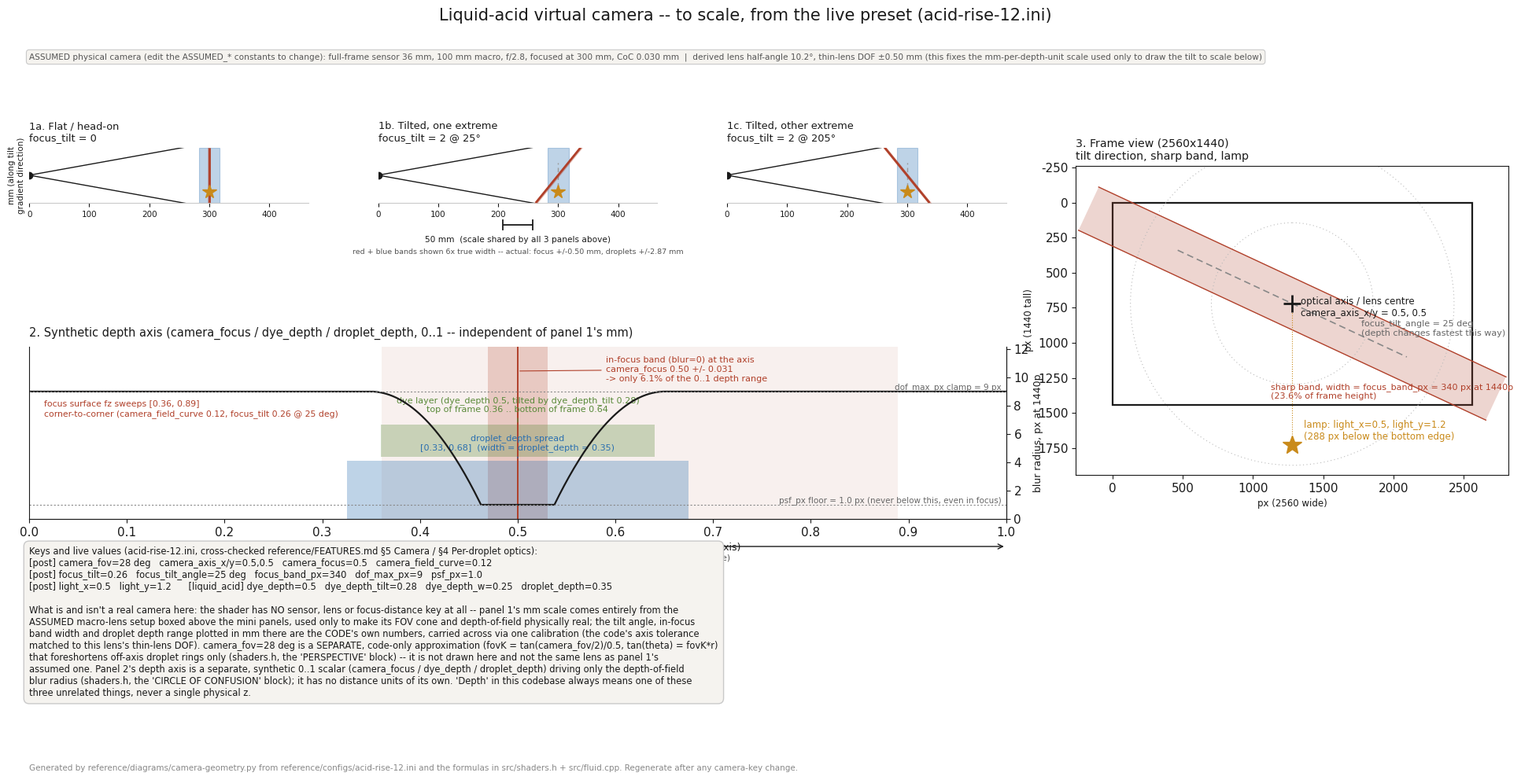

The script that saved this image: (Note: this script raises an exception after producing the figure.)
#!/usr/bin/env python3
"""
camera-geometry.py -- to-scale diagram of the virtual camera used by the
`liquid_acid` look ([post] section of the ini), built directly from the
depth-of-field / perspective formulas in src/shaders.h (the acid pixel
shader, "PERSPECTIVE" and "CIRCLE OF CONFUSION" blocks) and the constants
that build them in src/fluid.cpp (UploadAcidConstants, ~line 4930-4980).

Run with the live values below (read by hand from reference/configs/
acid-rise-12.ini and cross-checked against reference/FEATURES.md section 5
"Camera" and section 4 "Per-droplet optics" on 2026-09-22). If the preset
changes, edit LIVE below and rerun -- every number on the page is computed
from it, nothing is hand-drawn.

Output: reference/diagrams/camera-geometry.svg and .png, 2400 px wide.

Panel 1 (three mini side views: flat / tilted one extreme / tilted the
other extreme) needs a real lens to draw a real FOV cone and a real
depth of field, and the shader has neither -- so it borrows an ASSUMED
physical macro-camera (named ASSUMED_* constants below: full-frame sensor,
100 mm macro, f/2.8, ~0.3 m) for that purpose ONLY. The three numbers that
matter -- the [post] focus_tilt slider's tilt-angle range, the sharp-band
width, and the droplet_depth range -- are all read from the live ini /
reference/FEATURES.md and carried into that assumed camera through ONE
calibration (matching the code's own axis tolerance to the assumed lens's
thin-lens depth of field); nothing else is fitted.

IMPORTANT MODELLING NOTE (why there are three unrelated "depth" ideas here):
The shader has no single 3D camera. Panel 2 and panel 3 stay code-only and
show two more, DIFFERENT approximations that also live on the same flat
dish and are not the same axis as panel 1's mm:
  1. PERSPECTIVE (camera_fov / camera_axis_*): a flat-plane, off-axis-view
     model used only to foreshorten droplet RINGS by their lateral distance
     from the optical axis. tan(theta) = fovK * r, r in p-space (p-space
     units = frame HEIGHTS: y spans 0..1 over the frame height, x is
     uv.x*aspect). Not drawn in this figure; printed to stdout only.
  2. DEPTH-OF-FIELD (camera_focus / dye_depth / droplet_depth / ...): a
     separate synthetic scalar in [0,1], carried per droplet and per dye
     pixel, used only to drive the blur radius (panel 2). It has no
     distance units of its own.
"""

import math
import textwrap
import numpy as np
import matplotlib
matplotlib.use("Agg")
import matplotlib.pyplot as plt
from matplotlib.patches import Rectangle, Circle

# ----------------------------------------------------------------------
# LIVE VALUES -- reference/configs/acid-rise-12.ini, cross-checked against
# reference/FEATURES.md section 5 "Camera" (camera_* / focus_* / dof_max_px
# / psf_px / light_*) and section 4 "Per-droplet optics" (dye_depth*,
# droplet_depth). All ini keys are [post] unless noted [liquid_acid].
# ----------------------------------------------------------------------
LIVE = dict(
    FRAME_W=2560, FRAME_H=1440,                      # the panel
    camera_fov=28.0,                                  # [post] camera_fov (deg)
    camera_axis_x=0.5, camera_axis_y=0.5,             # [post] camera_axis_x/y (uv)
    camera_focus=0.5,                                 # [post] camera_focus (depth 0..1)
    camera_field_curve=0.12,                          # [post] camera_field_curve
    focus_tilt=0.26,                                  # [post] focus_tilt
    focus_tilt_angle=25.0,                            # [post] focus_tilt_angle (deg)
    focus_band_px=340.0,                              # [post] focus_band_px (px at 1440p)
    dof_max_px=9.0,                                   # [post] dof_max_px (px at 1440p)
    psf_px=1.0,                                       # [post] psf_px (px at 1440p)
    light_x=0.5, light_y=1.2,                         # [post] light_x/y (uv)
    dye_depth=0.5,                                    # [liquid_acid] dye_depth
    dye_depth_tilt=0.28,                              # [liquid_acid] dye_depth_tilt
    dye_depth_w=0.25,                                 # [liquid_acid] dye_depth_w
    droplet_depth=0.35,                               # [liquid_acid] droplet_depth
)
# fixed aperture constant baked into the shader -- not a key at all (see
# shaders.h "CIRCLE OF CONFUSION" comment: "Fixed rather than another key --
# it is the aperture, and camera_focus, focus_band_px and droplet_depth
# already aim the plane."):
DOF_RAMP_SPAN = 0.12   # depth interval the CoC ramps over, beyond the band

L = LIVE
DEG = math.pi / 180.0
ASPECT = L["FRAME_W"] / L["FRAME_H"]

# ----------------------------------------------------------------------
# Shared geometry helpers -- transcribed 1:1 from fluid.cpp / shaders.h
# ----------------------------------------------------------------------
def to_p(u, v):
    """uv (0..1, 0..1) -> p-space (x scaled by aspect, y = frame heights)."""
    return np.array([u * ASPECT, v])

axP = to_p(L["camera_axis_x"], L["camera_axis_y"])
lampP_abs = to_p(L["light_x"], L["light_y"])
lampP = lampP_abs - axP
lampP_len = np.hypot(*lampP)
lampD = lampP / lampP_len if lampP_len > 1e-5 else np.array([1.0, 0.0])

tilt_angle_rad = L["focus_tilt_angle"] * DEG
tilt_dir = np.array([math.cos(tilt_angle_rad), math.sin(tilt_angle_rad)])

def focus_depth(qo):
    """fz = camera_focus + field_curve*|qo|^2 + focus_tilt*(qo . tilt_dir)."""
    rr2 = qo[0] ** 2 + qo[1] ** 2
    return (L["camera_focus"]
            + L["camera_field_curve"] * rr2
            + L["focus_tilt"] * float(np.dot(qo, tilt_dir)))

def focus_gradient_mag(qo):
    """gm = |focus_tilt| + 2*|field_curve|*|qo| (shaders.h `gm`)."""
    rr = math.hypot(*qo)
    return abs(L["focus_tilt"]) + 2.0 * abs(L["camera_field_curve"]) * rr

def sharp_tolerance(qo):
    """Half-width, in depth units, of the zero-blur band at this point."""
    band_frac = L["focus_band_px"] / 1440.0
    return 0.5 * band_frac * focus_gradient_mag(qo)

def dye_depth_at(qo):
    return L["dye_depth"] + L["dye_depth_tilt"] * float(np.dot(qo, lampD))

def coc_px(depth, qo):
    """Circle-of-confusion radius in px at 1440p, before the psf_px floor."""
    fz = focus_depth(qo)
    tol = sharp_tolerance(qo)
    dz = abs(depth - fz)
    x = np.clip((dz - tol) / DOF_RAMP_SPAN, 0.0, 1.0)
    return L["dof_max_px"] * x * (2.0 - x)

def blur_px(depth, qo):
    return max(coc_px(depth, qo), L["psf_px"])

# fovK: tan(theta) = fovK * r  (r in p-space / frame-heights)
if L["camera_fov"] > 0.01:
    fovK = math.tan(min(L["camera_fov"], 170.0) * 0.5 * DEG) / 0.5
    cam_distance_fh = 1.0 / fovK          # derived equivalent pinhole distance
else:
    fovK = 0.0
    cam_distance_fh = None

half_angle_deg = L["camera_fov"] / 2.0

# ----------------------------------------------------------------------
# Derived numbers used all over the figure (and printed to stdout so the
# "three most surprising numbers" can be pulled straight from a run)
# ----------------------------------------------------------------------
qo_axis = np.array([0.0, 0.0])
tol_axis = sharp_tolerance(qo_axis)
fz_axis = focus_depth(qo_axis)

# frame corners in p-space, relative to the axis (uv corners 0/1 x 0/1)
corners_uv = [(0, 0), (1, 0), (0, 1), (1, 1)]
corners_qo = [to_p(u, v) - axP for u, v in corners_uv]
fz_corners = [focus_depth(q) for q in corners_qo]
fz_min_corner, fz_max_corner = min(fz_corners), max(fz_corners)
tol_corner_max = max(sharp_tolerance(q) for q in corners_qo)

# central vertical column (x = axis_x), top edge to bottom edge
qo_top = to_p(L["camera_axis_x"], 0.0) - axP
qo_bot = to_p(L["camera_axis_x"], 1.0) - axP
fz_top, fz_bot = focus_depth(qo_top), focus_depth(qo_bot)

drop_lo = max(0.0, 0.5 - 0.5 * L["droplet_depth"])
drop_hi = min(1.0, 0.5 + 0.5 * L["droplet_depth"])

dye_top = dye_depth_at(qo_top)
dye_bot = dye_depth_at(qo_bot)

lamp_below_frame_px = (L["light_y"] - 1.0) * L["FRAME_H"] if L["light_y"] > 1.0 else None

depth_at_ramp_end = fz_axis + tol_axis + DOF_RAMP_SPAN

print("---- derived numbers ----")
print(f"fovK={fovK:.4f}  equivalent camera distance D = 1/fovK = {cam_distance_fh:.3f} frame-heights "
      f"({cam_distance_fh*L['FRAME_H']:.0f} px at 1440p), half-angle={half_angle_deg:.1f} deg")
print(f"sharp-band half-tolerance at optical axis: tol = {tol_axis:.4f} depth-units "
      f"(full band {2*tol_axis:.4f}, i.e. {2*tol_axis*100:.1f}% of the 0..1 depth range)")
print(f"sharp-band half-tolerance at the worst corner: {tol_corner_max:.4f} depth-units")
print(f"focus surface fz: axis={fz_axis:.3f}  central-column top={fz_top:.3f} bot={fz_bot:.3f}  "
      f"corner range=[{fz_min_corner:.3f},{fz_max_corner:.3f}]")
print(f"droplet_depth spread: [{drop_lo:.3f},{drop_hi:.3f}] (width {L['droplet_depth']:.2f})")
print(f"dye layer depth across frame height: top={dye_top:.3f} bot={dye_bot:.3f} "
      f"(width {abs(dye_top-dye_bot):.3f})")
print(f"depth where blur first reaches the dof_max_px clamp (axis): {depth_at_ramp_end:.3f}")
print(f"lamp: light_x={L['light_x']} light_y={L['light_y']} -> "
      f"{'off-frame, ' + format(lamp_below_frame_px, '.0f') + ' px below the bottom edge' if lamp_below_frame_px else 'on-frame'}")

# ----------------------------------------------------------------------
# ASSUMED PHYSICAL CAMERA -- used ONLY to make the FOV cone and the depth
# of field in the three mini side-views "real" (the shader itself has no
# sensor, lens or subject-distance keys at all). Every number in this
# block is a stated ASSUMPTION, not read from any ini or source file.
# Change these five constants and every mini-panel below refits itself.
# ----------------------------------------------------------------------
ASSUMED_SENSOR_WIDTH_MM = 36.0     # ASSUMPTION: full-frame sensor width
ASSUMED_FOCAL_LENGTH_MM = 100.0    # ASSUMPTION: 100 mm macro lens
ASSUMED_F_NUMBER = 2.8             # ASSUMPTION: shooting at f/2.8
ASSUMED_FOCUS_DISTANCE_MM = 300.0  # ASSUMPTION: focused at ~0.3 m
ASSUMED_COC_MM = 0.03              # ASSUMPTION: full-frame "acceptable
                                    # circle of confusion" criterion
# [post] focus_tilt's own slider ceiling (reference/FEATURES.md §5): the
# "extreme" tilt used by the two tilted mini-panels is this value, not an
# assumption -- it is the top of the key's authored 0..2 range.
FOCUS_TILT_SLIDER_MAX = 2.0

f = ASSUMED_FOCAL_LENGTH_MM
s = ASSUMED_FOCUS_DISTANCE_MM
N = ASSUMED_F_NUMBER
c = ASSUMED_COC_MM

# thin-lens magnification and the physical size the frame covers at the
# focus distance (DERIVED, not assumed): dish width from the sensor width
# and magnification, dish height from the 2560x1440 pixel aspect (the
# rendered frame is treated as a 16:9 crop of the sensor image, not the
# sensor's native 3:2 -- an explicit simplification, not a 6th assumption).
mag = f / (s - f)
dish_w_mm = ASSUMED_SENSOR_WIDTH_MM / mag
dish_h_mm = dish_w_mm / ASPECT
mm_per_p_unit = dish_h_mm   # 1 p-space unit == 1 frame height == dish_h_mm

# the lens's own angular field of view (a property of sensor+focal length
# alone, independent of subject distance) -- this is the cone half-angle
# drawn in the mini-panels, and it is NOT fitted to camera_fov=28 deg
# (that key drives a different, code-only approximation -- see panel 2).
lens_half_angle_deg = math.degrees(math.atan((ASSUMED_SENSOR_WIDTH_MM / 2.0) / f))

# thin-lens hyperfocal / near / far depth-of-field limits (mm), the
# standard formulas:
H_hyper = f * f / (N * c) + f
dof_near_mm = s * (H_hyper - f) / (H_hyper + s - 2 * f)
dof_far_mm = (s * (H_hyper - f) / (H_hyper - s)) if H_hyper > s else float("inf")
dof_near_half_mm = s - dof_near_mm
dof_far_half_mm = dof_far_mm - s
dof_avg_half_mm = 0.5 * (dof_near_half_mm + dof_far_half_mm)

# Calibration: map the CODE's synthetic depth-tolerance at the optical
# axis (tol_axis, computed above from focus_band_px/focus_tilt) onto this
# assumed lens's physical half-DOF at the same point. This is the ONE
# fitting step -- everything else in the mini-panels (droplet_depth
# spread, the two extreme tilts) is carried through this same scale
# factor, not re-fitted.
mm_per_depth_unit = dof_avg_half_mm / tol_axis

drop_half_mm = 0.5 * L["droplet_depth"] * mm_per_depth_unit
tol_axis_mm = tol_axis * mm_per_depth_unit
lamp_offset_p = L["light_y"] - 1.0   # p-units below the bottom edge (0.2 here)

print("---- assumed physical camera (mini side-views only) ----")
print(f"assumed: sensor width {ASSUMED_SENSOR_WIDTH_MM:.0f} mm (full-frame), lens {f:.0f} mm macro, "
      f"f/{N:.1f}, focus distance {s:.0f} mm, CoC {c:.3f} mm")
print(f"derived: magnification {mag:.3f}x, dish/frame {dish_w_mm:.1f} x {dish_h_mm:.1f} mm, "
      f"lens half-angle {lens_half_angle_deg:.2f} deg")
print(f"derived: thin-lens DOF at this setup: near {dof_near_mm:.3f} mm, far {dof_far_mm:.3f} mm "
      f"(total {dof_far_mm - dof_near_mm:.3f} mm, i.e. +/-{dof_avg_half_mm:.3f} mm)")
print(f"calibration: {mm_per_depth_unit:.2f} mm per synthetic depth-unit "
      f"(code's axis tolerance {tol_axis:.4f} depth-units == {tol_axis_mm:.3f} mm physical half-DOF, by construction)")
print(f"-> droplet_depth spread in mm: +/-{drop_half_mm:.2f} mm about the focal plane")
for tilt_amt, label in ((0.0, "flat"), (FOCUS_TILT_SLIDER_MAX, "extreme +"), (-FOCUS_TILT_SLIDER_MAX, "extreme -")):
    phi = math.degrees(math.atan(tilt_amt * mm_per_depth_unit / mm_per_p_unit))
    print(f"-> physical focal-plane tilt at focus_tilt={tilt_amt:+.2f} ({label}): {phi:+.2f} deg")

# ========================================================================
# FIGURE
# ========================================================================
DPI = 120
FIG_W_PX = 2400
FIG_W_IN = FIG_W_PX / DPI
FIG_H_IN = FIG_W_IN * 0.50

INK = "#1a1a1a"
GRID = "#c9c9c9"
ACCENT = "#b0402a"       # focus / sharp band
ACCENT2 = "#2a6fb0"      # droplets
ACCENT3 = "#5a8a3a"      # dye layer
LAMP_COL = "#c98a1a"

plt.rcParams.update({
    "font.family": "DejaVu Sans",
    "font.size": 11,
    "text.color": INK,
    "axes.edgecolor": INK,
    "axes.labelcolor": INK,
    "xtick.color": INK,
    "ytick.color": INK,
})

fig = plt.figure(figsize=(FIG_W_IN, FIG_H_IN), dpi=DPI, facecolor="white")
gs = fig.add_gridspec(2, 4, width_ratios=[1.0, 1.0, 1.0, 1.55], height_ratios=[0.62, 1.0],
                       left=0.045, right=0.985, top=0.84, bottom=0.335,
                       hspace=0.85, wspace=0.22)

ax_mini = [fig.add_subplot(gs[0, i]) for i in range(3)]   # panel 1: 3 side views
ax_depth = fig.add_subplot(gs[1, 0:3])                    # panel 2: depth model
ax_frame = fig.add_subplot(gs[:, 3])                      # panel 3: frame view

fig.suptitle("Liquid-acid virtual camera -- to scale, from the live preset (acid-rise-12.ini)",
             fontsize=15, y=0.985, color=INK)

# ------------------------------------------------------------------
# PANEL 1 -- three side views of the SAME assumed physical camera and
# dish, sliced along the tilt-gradient direction so the full tilt
# magnitude (not just its component along one fixed screen axis) shows
# to scale: flat, and the [post] focus_tilt slider's two extremes.
# All three share one x-axis (mm, camera at 0) and one y-axis (mm, a
# position along the tilt-gradient direction through the optical axis)
# -- one scale bar covers all three.
# ------------------------------------------------------------------
mini_configs = [
    (0.0, "1a. Flat / head-on\nfocus_tilt = 0"),
    (FOCUS_TILT_SLIDER_MAX, f"1b. Tilted, one extreme\nfocus_tilt = {FOCUS_TILT_SLIDER_MAX:.0f} @ {L['focus_tilt_angle']:.0f}°"),
    (-FOCUS_TILT_SLIDER_MAX, f"1c. Tilted, other extreme\nfocus_tilt = {FOCUS_TILT_SLIDER_MAX:.0f} @ {L['focus_tilt_angle']+180:.0f}°"),
]

lens_half_ang_rad = math.radians(lens_half_angle_deg)
r_max_p = 1.02          # half-diagonal reach shown, in p-units (frame-heights)
x_max_mm = s * 1.55
y_max_mm = r_max_p * mm_per_p_unit * 1.12
# Both physical bands below (in-focus half-width ~0.5 mm, droplet spread
# ~+/-2.9 mm) are sub-millimetre-to-few-mm slivers next to a 300 mm camera
# distance -- invisible at this scale undrawn. Both are exaggerated by the
# SAME factor for a fair side-by-side comparison, and both true values are
# annotated so nothing is hidden.
BAND_EXAGGERATION = 6.0

for ax_m, (tilt_amt, title) in zip(ax_mini, mini_configs):
    ax_m.set_title(title, fontsize=9.3, loc="left", color=INK)

    # camera + its real angular FOV cone (assumed lens, not camera_fov)
    ax_m.plot(0, 0, marker="o", color=INK, ms=6, zorder=5)
    for sign in (+1, -1):
        ax_m.plot([0, x_max_mm], [0, sign * x_max_mm * math.tan(lens_half_ang_rad)],
                   color=INK, lw=1.0)

    # frame extent at the (untitled) focus distance -- dashed reference
    ax_m.plot([s, s], [-dish_h_mm / 2, dish_h_mm / 2], color="#999", lw=1.0, ls=(0, (4, 3)))

    # droplet_depth spread -- symmetric about the focus distance, untitled,
    # exaggerated (see BAND_EXAGGERATION note above)
    drop_half_shown = drop_half_mm * BAND_EXAGGERATION
    ax_m.axvspan(s - drop_half_shown, s + drop_half_shown, color=ACCENT2, alpha=0.30, lw=0.8,
                 ec=ACCENT2)

    # the tilted focal (sharp) plane through the optical axis
    y_line = np.array([-y_max_mm, y_max_mm])
    phi = math.atan(tilt_amt * mm_per_depth_unit / mm_per_p_unit)
    x_line = s + y_line * math.tan(phi)
    ax_m.plot(x_line, y_line, color=ACCENT, lw=2.0, solid_capstyle="butt", zorder=4)

    # in-focus band around it (true half-width tol_axis_mm, exaggerated by
    # the same factor as the droplet band above)
    half_shown = tol_axis_mm * BAND_EXAGGERATION
    ax_m.fill_betweenx(y_line, x_line - half_shown, x_line + half_shown,
                        color=ACCENT, alpha=0.35, lw=0, zorder=3)

    # lamp -- shown for reference just beyond the bottom edge of the frame
    # extent drawn above (its true position is (light_x, light_y) in
    # SCREEN uv; projecting that exactly onto this tilt-gradient axis is
    # skipped here for clarity, per the brief -- it is not that deep)
    lamp_y = -(dish_h_mm / 2 + lamp_offset_p * mm_per_p_unit)
    ax_m.plot(s, lamp_y, marker="*", color=LAMP_COL, ms=13, zorder=5, clip_on=False)

    ax_m.set_xlim(0, x_max_mm)
    ax_m.set_ylim(-y_max_mm, y_max_mm)
    ax_m.set_aspect("equal")
    ax_m.set_yticks([])
    if ax_m is ax_mini[0]:
        ax_m.set_ylabel("mm (along tilt\ngradient direction)", fontsize=7.5)
    ax_m.tick_params(labelsize=7.5)
    for sp in ("top", "right", "left"):
        ax_m.spines[sp].set_visible(False)
    ax_m.spines["bottom"].set_color(GRID)

# one shared scale bar + exaggeration caption, placed in FIGURE coordinates
# just under the middle mini-panel so it can never collide with the cone,
# the title or the bands regardless of the data ranges above
bar_mm = 50.0
bar_frac_of_width = bar_mm / (2 * x_max_mm)  # panel data half-width -> axes-fraction
mid_pos = ax_mini[1].get_position()
mid_cx = mid_pos.x0 + 0.5 * mid_pos.width
bar_y_fig = mid_pos.y0 - 0.028
bar_half_fig = bar_frac_of_width * mid_pos.width
fig.add_artist(plt.Line2D([mid_cx - bar_half_fig, mid_cx + bar_half_fig], [bar_y_fig, bar_y_fig],
                           color=INK, lw=1.3, solid_capstyle="butt",
                           transform=fig.transFigure))
for xoff in (-bar_half_fig, bar_half_fig):
    fig.add_artist(plt.Line2D([mid_cx + xoff, mid_cx + xoff], [bar_y_fig - 0.006, bar_y_fig + 0.006],
                               color=INK, lw=1.3, transform=fig.transFigure))
fig.text(mid_cx, bar_y_fig - 0.014, f"{bar_mm:.0f} mm  (scale shared by all 3 panels above)",
          ha="center", va="top", fontsize=7.6, color=INK, transform=fig.transFigure)
fig.text(mid_cx, bar_y_fig - 0.030,
          f"red + blue bands shown {BAND_EXAGGERATION:.0f}x true width -- actual: "
          f"focus +/-{tol_axis_mm:.2f} mm, droplets +/-{drop_half_mm:.2f} mm",
          ha="center", va="top", fontsize=6.8, color="#555", transform=fig.transFigure)

assume_text = (
    f"ASSUMED physical camera (edit the ASSUMED_* constants to change): full-frame sensor "
    f"{ASSUMED_SENSOR_WIDTH_MM:.0f} mm, {ASSUMED_FOCAL_LENGTH_MM:.0f} mm macro, f/{ASSUMED_F_NUMBER:.1f}, "
    f"focused at {ASSUMED_FOCUS_DISTANCE_MM:.0f} mm, CoC {ASSUMED_COC_MM:.3f} mm  |  "
    f"derived lens half-angle {lens_half_angle_deg:.1f}°, thin-lens DOF ±{dof_avg_half_mm:.2f} mm "
    f"(this fixes the mm-per-depth-unit scale used only to draw the tilt to scale below)"
)
fig.text(0.045, 0.928, assume_text, fontsize=7.6, color="#555", ha="left", va="top",
          bbox=dict(boxstyle="round,pad=0.35", fc="#f5f3ef", ec=GRID, lw=0.8))

# ------------------------------------------------------------------
# PANEL 1b -- the synthetic depth axis: focus surface, DOF falloff,
# droplet / dye bands
# ------------------------------------------------------------------
ax = ax_depth
ax.set_title("2. Synthetic depth axis (camera_focus / dye_depth / droplet_depth, 0..1 -- independent of panel 1's mm)",
             fontsize=10.5, loc="left", color=INK, pad=10)

depths = np.linspace(0.0, 1.0, 600)
blur_axis = [blur_px(d, qo_axis) for d in depths]

ax2 = ax.twinx()
ax2.plot(depths, blur_axis, color=INK, lw=1.6, label="blur radius at the optical axis (rr=0)")
ax2.set_ylabel("blur radius, px at 1440p", fontsize=9)
ax2.set_ylim(0, L["dof_max_px"] * 1.35)
ax2.axhline(L["psf_px"], color="#888", lw=0.8, ls=(0, (2, 2)))
ax2.text(0.995, L["psf_px"] + 0.15, f"psf_px floor = {L['psf_px']:.1f} px (never below this, even in focus)",
          fontsize=7.5, color="#666", ha="right")
ax2.axhline(L["dof_max_px"], color="#888", lw=0.8, ls=(0, (2, 2)))
ax2.text(0.995, L["dof_max_px"] + 0.15, f"dof_max_px clamp = {L['dof_max_px']:.0f} px", fontsize=7.5,
          color="#666", ha="right")

# in-focus band (shaded), at the optical axis
ax.axvspan(fz_axis - tol_axis, fz_axis + tol_axis, color=ACCENT, alpha=0.22, lw=0)
ax.axvline(fz_axis, color=ACCENT, lw=1.4)
ax.annotate(f"in-focus band (blur=0) at the axis\ncamera_focus {fz_axis:.2f} +/- {tol_axis:.3f}\n"
            f"-> only {2*tol_axis*100:.1f}% of the 0..1 depth range",
            (fz_axis, 0.86), xytext=(fz_axis + 0.09, 0.80), fontsize=8, color=ACCENT,
            arrowprops=dict(arrowstyle="-", color=ACCENT, lw=0.8))

# focus-surface sweep across the whole frame (corner to corner) as a fainter band
ax.axvspan(fz_min_corner, fz_max_corner, color=ACCENT, alpha=0.08, lw=0)
ax.annotate(f"focus surface fz sweeps [{fz_min_corner:.2f}, {fz_max_corner:.2f}]\ncorner-to-corner "
            f"(camera_field_curve {L['camera_field_curve']}, focus_tilt {L['focus_tilt']} "
            f"@ {L['focus_tilt_angle']:.0f} deg)",
            (fz_min_corner, 0.72), xytext=(0.015, 0.60), fontsize=7.8, color=ACCENT)

# droplet depth band
ax.axvspan(drop_lo, drop_hi, ymin=0.0, ymax=0.34, color=ACCENT2, alpha=0.30, lw=0)
ax.annotate(f"droplet_depth spread\n[{drop_lo:.2f}, {drop_hi:.2f}]  (width = droplet_depth = "
            f"{L['droplet_depth']:.2f})",
            (0.5 * (drop_lo + drop_hi), 0.34), xytext=(0.5 * (drop_lo + drop_hi), 0.40),
            fontsize=8, color=ACCENT2, ha="center",
            arrowprops=dict(arrowstyle="-", color=ACCENT2, lw=0.8))

# dye layer band (tilted -> shown as its top/bottom-of-frame extremes)
ax.axvspan(min(dye_top, dye_bot), max(dye_top, dye_bot), ymin=0.36, ymax=0.55,
           color=ACCENT3, alpha=0.30, lw=0)
ax.annotate(f"dye layer (dye_depth {L['dye_depth']}, tilted by dye_depth_tilt {L['dye_depth_tilt']})\n"
            f"top of frame {dye_top:.2f} .. bottom of frame {dye_bot:.2f}",
            (0.5 * (dye_top + dye_bot), 0.55), xytext=(0.5 * (dye_top + dye_bot), 0.62),
            fontsize=8, color=ACCENT3, ha="center",
            arrowprops=dict(arrowstyle="-", color=ACCENT3, lw=0.8))

ax.set_xlim(0, 1)
ax.set_ylim(0, 1)
ax.set_yticks([])
ax.set_xlabel("depth (0..1, synthetic units: camera_focus / dye_depth / droplet_depth all live on this axis)",
              fontsize=9)
ax.set_xticks(np.linspace(0, 1, 11))
for sp in ("top", "left"):
    ax.spines[sp].set_visible(False)
ax2.spines["top"].set_visible(False)

# scale bar for the depth axis
ax.annotate("", xy=(0.0, -0.16), xytext=(1.0, -0.16), annotation_clip=False,
            arrowprops=dict(arrowstyle="<->", color=INK, lw=1))
ax.text(0.5, -0.24, "full synthetic depth range (0 = camera_focus's low end .. 1 = its high end; "
        "not a physical distance)", ha="center", fontsize=7.8, color="#555", clip_on=False)

# ------------------------------------------------------------------
# PANEL 2 -- top/front view of the actual 2560x1440 frame
# ------------------------------------------------------------------
ax = ax_frame
ax.set_title("3. Frame view (2560x1440)\ntilt direction, sharp band, lamp",
             fontsize=10.2, loc="left")

W, H = L["FRAME_W"], L["FRAME_H"]
ax.add_patch(Rectangle((0, 0), W, H, fill=False, edgecolor=INK, lw=1.6))

axis_px = (L["camera_axis_x"] * W, L["camera_axis_y"] * H)
ax.plot(*axis_px, marker="+", color=INK, ms=16, mew=2, zorder=5)
ax.annotate("optical axis / lens centre\ncamera_axis_x/y = 0.5, 0.5", axis_px,
            xytext=(axis_px[0] + 60, axis_px[1] + 90), fontsize=8.5)

# tilt direction (depth changes fastest along this line)
tlen = 900
tdx, tdy = math.cos(tilt_angle_rad) * tlen, math.sin(tilt_angle_rad) * tlen
ax.plot([axis_px[0] - tdx, axis_px[0] + tdx], [axis_px[1] - tdy, axis_px[1] + tdy],
         color="#888", lw=1.2, ls=(0, (5, 3)))
ax.annotate(f"focus_tilt_angle = {L['focus_tilt_angle']:.0f} deg\n(depth changes fastest this way)",
            (axis_px[0] + tdx * 0.55, axis_px[1] + tdy * 0.55), fontsize=8, color="#666",
            xytext=(axis_px[0] + tdx * 0.55 + 40, axis_px[1] + tdy * 0.55 + 20))

# sharp band: a strip PERPENDICULAR to the tilt direction (constant depth
# along the perpendicular, per shaders.h), physical width = focus_band_px
# at 1440p, by construction of the depth tolerance from that same key.
perp = np.array([-math.sin(tilt_angle_rad), math.cos(tilt_angle_rad)])
band_half = (L["focus_band_px"] / 2.0)  # already in px at 1440p == this frame's H
along = np.array([math.cos(tilt_angle_rad), math.sin(tilt_angle_rad)])
band_len = 3200
p0 = np.array(axis_px) - perp * band_half - along * band_len / 2
p1 = np.array(axis_px) - perp * band_half + along * band_len / 2
p2 = np.array(axis_px) + perp * band_half + along * band_len / 2
p3 = np.array(axis_px) + perp * band_half - along * band_len / 2
band_poly = plt.Polygon([p0, p1, p2, p3], closed=True, color=ACCENT, alpha=0.22, lw=0, zorder=1)
ax.add_patch(band_poly)
ax.plot([p0[0], p1[0]], [p0[1], p1[1]], color=ACCENT, lw=1)
ax.plot([p3[0], p2[0]], [p3[1], p2[1]], color=ACCENT, lw=1)
mid_edge = (np.array(axis_px) + perp * band_half + along * band_len * 0.30)
ax.annotate(f"sharp band, width = focus_band_px = {L['focus_band_px']:.0f} px at 1440p\n"
            f"({L['focus_band_px']/H*100:.1f}% of frame height)", mid_edge,
            xytext=(mid_edge[0] - 950, mid_edge[1] + 120), fontsize=8, color=ACCENT)

# field-curvature contours (equal-fz rings around the axis) -- faint, for context
for rr_fh in (0.4, 0.8):
    ax.add_patch(Circle(axis_px, rr_fh * H, fill=False, edgecolor="#bbb", lw=0.8, ls=(0, (1, 3))))

# lamp -- off-frame below the bottom edge
lamp_px = (L["light_x"] * W, L["light_y"] * H)
ax.plot(*lamp_px, marker="*", color=LAMP_COL, ms=18, zorder=5, clip_on=False)
ax.annotate(f"lamp: light_x={L['light_x']}, light_y={L['light_y']}\n"
            f"({(L['light_y']-1.0)*H:.0f} px below the bottom edge)", lamp_px,
            xytext=(lamp_px[0] + 80, lamp_px[1] - 40), fontsize=8.5, color=LAMP_COL,
            annotation_clip=False)
ax.plot([axis_px[0], lamp_px[0]], [axis_px[1], lamp_px[1]], color=LAMP_COL, lw=0.8, ls=":",
        clip_on=False)

ax.set_xlim(-260, W + 260)
ax.set_ylim(H + 500, -260)  # y grows downward like screen space; extra room for the lamp
ax.set_aspect("equal")
ax.set_xlabel("px (2560 wide)", fontsize=8.5)
ax.set_ylabel("px (1440 tall)", fontsize=8.5)

# ------------------------------------------------------------------
# LEGEND / KEY BLOCK
# ------------------------------------------------------------------
WRAP_W = 148
note = textwrap.fill(
    "What is and isn't a real camera here: the shader has NO sensor, lens or focus-distance key at all -- "
    "panel 1's mm scale comes entirely from the ASSUMED macro-lens setup boxed above the mini panels, used "
    "only to make its FOV cone and depth-of-field physically real; the tilt angle, in-focus band width and "
    "droplet depth range plotted in mm there are the CODE's own numbers, carried across via one calibration "
    "(the code's axis tolerance matched to this lens's thin-lens DOF). camera_fov=28 deg is a SEPARATE, "
    "code-only approximation (fovK = tan(camera_fov/2)/0.5, tan(theta) = fovK*r) that foreshortens off-axis "
    "droplet rings only (shaders.h, the 'PERSPECTIVE' block) -- it is not drawn here and not the same lens "
    "as panel 1's assumed one. Panel 2's depth axis is a separate, synthetic 0..1 scalar (camera_focus / "
    "dye_depth / droplet_depth) driving only the depth-of-field blur radius (shaders.h, the 'CIRCLE OF "
    "CONFUSION' block); it has no distance units of its own. 'Depth' in this codebase always means one of "
    "these three unrelated things, never a single physical z.",
    width=WRAP_W,
)
legend_lines = [
    "Keys and live values (acid-rise-12.ini, cross-checked reference/FEATURES.md §5 Camera / §4 Per-droplet optics):",
    f"[post] camera_fov={L['camera_fov']:.0f} deg   camera_axis_x/y={L['camera_axis_x']},{L['camera_axis_y']}   "
    f"camera_focus={L['camera_focus']}   camera_field_curve={L['camera_field_curve']}",
    f"[post] focus_tilt={L['focus_tilt']}   focus_tilt_angle={L['focus_tilt_angle']:.0f} deg   "
    f"focus_band_px={L['focus_band_px']:.0f}   dof_max_px={L['dof_max_px']:.0f}   psf_px={L['psf_px']}",
    f"[post] light_x={L['light_x']}   light_y={L['light_y']}      "
    f"[liquid_acid] dye_depth={L['dye_depth']}   dye_depth_tilt={L['dye_depth_tilt']}   "
    f"dye_depth_w={L['dye_depth_w']}   droplet_depth={L['droplet_depth']}",
    "",
    note,
]
fig.text(0.045, 0.300, "\n".join(legend_lines), fontsize=8.3, va="top", ha="left",
          family="DejaVu Sans", color=INK,
          bbox=dict(boxstyle="round,pad=0.6", fc="#f5f3ef", ec=GRID, lw=1))

fig.text(0.045, 0.015,
         "Generated by reference/diagrams/camera-geometry.py from reference/configs/acid-rise-12.ini "
         "and the formulas in src/shaders.h + src/fluid.cpp. Regenerate after any camera-key change.",
         fontsize=7.5, color="#888")

out_svg = "reference/diagrams/camera-geometry.svg"
out_png = "reference/diagrams/camera-geometry.png"
fig.savefig(out_svg, facecolor="white")
fig.savefig(out_png, facecolor="white", dpi=DPI)
print(f"wrote {out_svg}")
print(f"wrote {out_png}")
